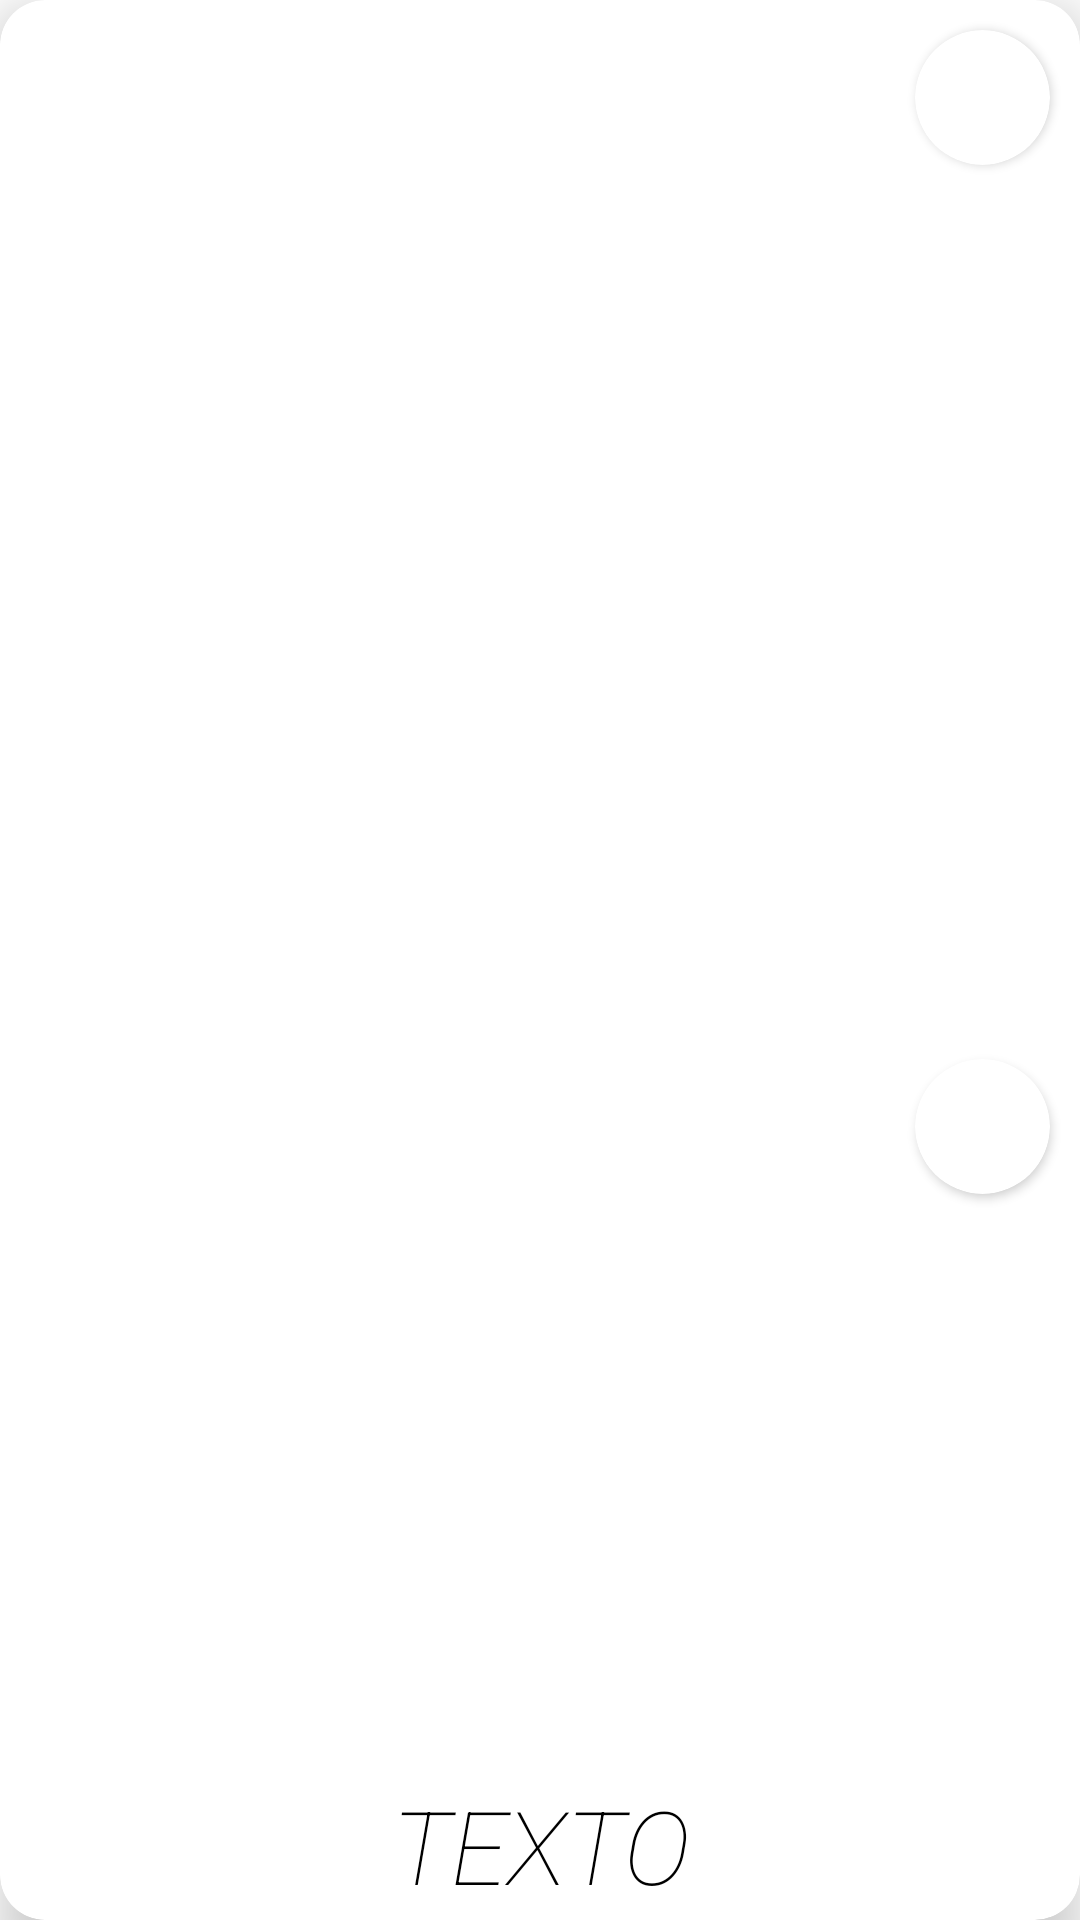

Layout XML and referenced resources for this Android screen:
<!-- AndroidManifest.xml: application theme Theme.Barkit -->
<!-- res/layout/db_item.xml -->
<?xml version="1.0" encoding="utf-8"?>
<androidx.cardview.widget.CardView xmlns:android="http://schemas.android.com/apk/res/android"
    xmlns:app="http://schemas.android.com/apk/res-auto"
    xmlns:tools="http://schemas.android.com/tools"
    android:layout_width="match_parent"
    android:layout_height="wrap_content"
    android:layout_margin="10dp"
    app:cardCornerRadius="15dp"
    app:cardElevation="10dp"
    app:layout_constraintBottom_toBottomOf="parent"
    app:layout_constraintEnd_toEndOf="parent"
    app:layout_constraintStart_toStartOf="parent"
    app:layout_constraintTop_toTopOf="parent">


    <androidx.constraintlayout.widget.ConstraintLayout
        android:layout_width="match_parent"
        android:layout_height="match_parent"
        android:layout_margin="0dp">

        <androidx.cardview.widget.CardView
            android:layout_width="wrap_content"
            android:layout_height="wrap_content"
            android:layout_marginTop="10dp"
            android:layout_marginEnd="10dp"
            android:clipToPadding="true"
            android:elevation="10dp"
            app:cardCornerRadius="300dp"
            app:layout_constraintEnd_toEndOf="parent"
            app:layout_constraintTop_toTopOf="parent">

            <ImageView
                android:id="@+id/imageViewDb"
                android:layout_width="25dp"
                android:layout_height="25dp"
                android:layout_margin="10dp"
                android:clipToOutline="true"
                app:srcCompat="@drawable/baseline_save_24" />
        </androidx.cardview.widget.CardView>

        <androidx.cardview.widget.CardView
            android:id="@+id/cardView"
            android:layout_width="0dp"
            android:layout_height="226dp"
            android:clipToPadding="true"
            app:cardCornerRadius="15dp"
            app:cardElevation="0dp"
            app:layout_constraintBottom_toTopOf="@+id/nombre_raza"
            app:layout_constraintEnd_toEndOf="parent"
            app:layout_constraintStart_toStartOf="parent"
            app:layout_constraintTop_toTopOf="parent">

            <ImageView
                android:id="@+id/foto_raza"
                android:layout_width="match_parent"
                android:layout_height="match_parent"
                android:scaleType="centerCrop"
                tools:srcCompat="@tools:sample/backgrounds/scenic" />

        </androidx.cardview.widget.CardView>

        <androidx.cardview.widget.CardView
            android:id="@+id/cardView2"
            android:layout_width="wrap_content"
            android:layout_height="wrap_content"
            android:layout_marginEnd="10dp"
            android:layout_marginBottom="10dp"
            android:clipToPadding="true"
            android:elevation="10dp"
            app:cardCornerRadius="300dp"
            app:layout_constraintBottom_toBottomOf="@+id/cardView"
            app:layout_constraintEnd_toEndOf="parent">

            <ImageView
                android:id="@+id/imageView2"
                android:layout_width="25dp"
                android:layout_height="25dp"
                android:layout_margin="10dp"
                android:clipToOutline="true"
                app:srcCompat="@drawable/baseline_photo_library_24" />
        </androidx.cardview.widget.CardView>

        <TextView
            android:id="@+id/nombre_raza"
            android:layout_width="wrap_content"
            android:layout_height="50dp"
            android:fontFamily="sans-serif-thin"
            android:gravity="center"
            android:text="TEXTO"
            android:textColor="?android:attr/textColorPrimaryNoDisable"
            android:textSize="34sp"
            android:textStyle="normal|italic"
            app:layout_constraintBottom_toBottomOf="parent"
            app:layout_constraintEnd_toEndOf="parent"
            app:layout_constraintStart_toStartOf="parent" />

    </androidx.constraintlayout.widget.ConstraintLayout>


</androidx.cardview.widget.CardView>
<!-- resources referenced by this layout -->
<resources>
  <style name="Theme.Barkit" parent="Theme.MaterialComponents.DayNight.DarkActionBar">
          
          <item name="colorPrimary">@color/purple_500</item>
          <item name="colorPrimaryVariant">@color/purple_700</item>
          <item name="colorOnPrimary">@color/white</item>
          
          <item name="colorSecondary">@color/teal_200</item>
          <item name="colorSecondaryVariant">@color/teal_700</item>
          <item name="colorOnSecondary">@color/black</item>
          
          <item name="android:statusBarColor">@color/white</item>
          
          <item name="android:windowTranslucentStatus">false</item>
          <item name="android:windowTranslucentNavigation">false</item>
      </style>
  <!-- not gathered from this repository: default colours our renderer supplied (Android Studio template values) -->
  <color name="purple_500">#FF6200EE</color>
  <color name="purple_700">#FF3700B3</color>
  <color name="teal_200">#FF03DAC5</color>
  <color name="teal_700">#FF018786</color>
  <color name="black">#FF000000</color>
  <color name="white">#FFFFFFFF</color>
</resources>
